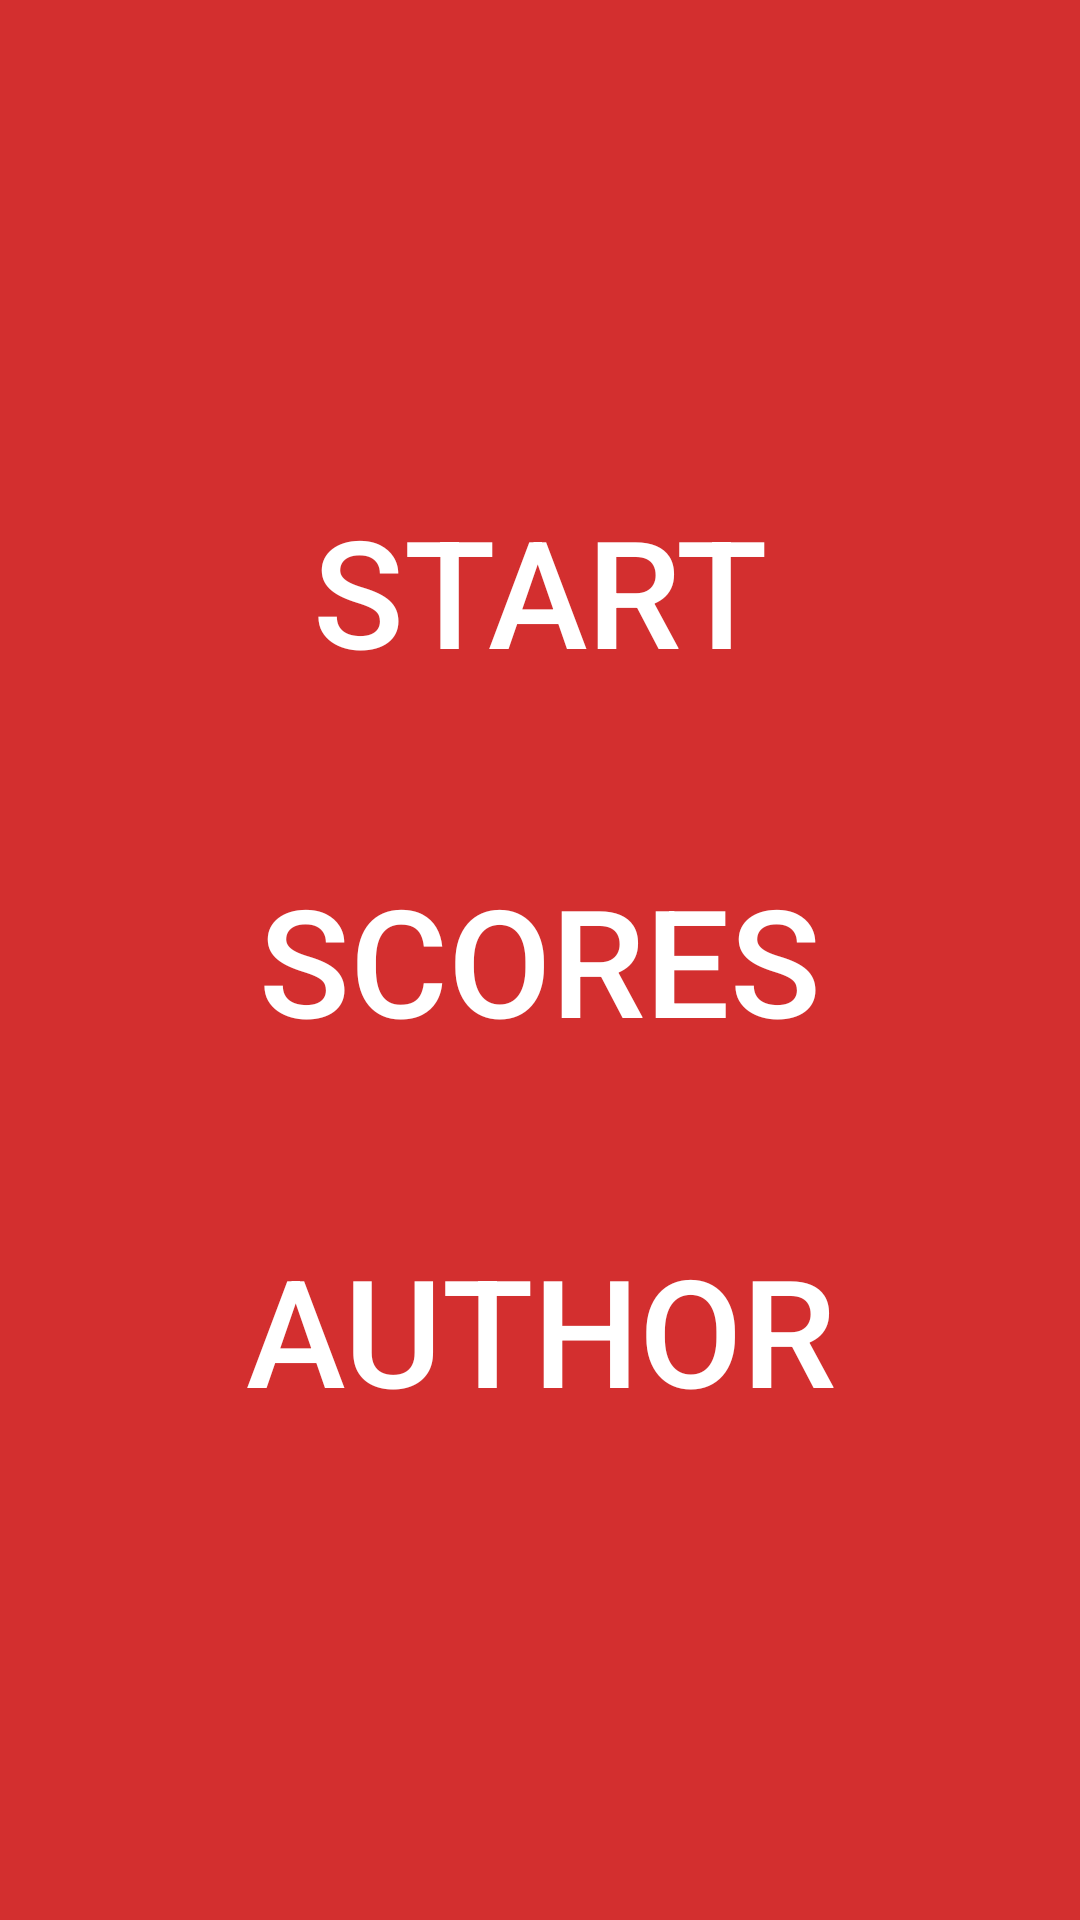

Layout XML and referenced resources for this Android screen:
<!-- AndroidManifest.xml: application theme AppTheme -->
<!-- res/layout/activity_menu.xml -->
<FrameLayout xmlns:android="http://schemas.android.com/apk/res/android"
    android:layout_width="match_parent"
    android:layout_height="match_parent"
    android:orientation="vertical"
    android:background="#D32F2F"
    android:textAlignment="center">

    <FrameLayout
        android:layout_width="match_parent"
        android:layout_height="333dp"
        android:orientation="vertical"
        android:textAlignment="center"
        android:layout_gravity="center"
        >
        <Button
            style="?android:buttonBarButtonStyle"
            android:id="@+id/newGame"
            android:layout_width="match_parent"
            android:layout_height="wrap_content"
            android:layout_gravity="top"
            android:textAllCaps="true"
            android:text="@string/new_game"
            android:textAlignment="center"
            android:textColor="@android:color/white"
            android:textSize="50sp" />

        <Button
            style="?android:buttonBarButtonStyle"
            android:id="@+id/recTable"
            android:layout_width="match_parent"
            android:layout_height="wrap_content"
            android:textAllCaps="true"
            android:textAlignment="center"
            android:layout_gravity="center"
            android:text="@string/recTable"
            android:textColor="@android:color/white"
            android:textSize="50sp" />

        <Button
            style="?android:buttonBarButtonStyle"
            android:id="@+id/about"
            android:onClick="clickAboutButton"
            android:textAllCaps="true"
            android:layout_width="match_parent"
            android:layout_height="wrap_content"
            android:layout_gravity="bottom"
            android:textAlignment="center"
            android:text="@string/about"
            android:textColor="@android:color/white"
            android:textSize="50sp" />
    </FrameLayout>
</FrameLayout>
<!-- resources referenced by this layout -->
<resources>
  <string name="about">Author</string>
  <string name="new_game">Start</string>
  <string name="recTable">Scores</string>
  <style name="AppTheme" parent="Theme.AppCompat.Light.DarkActionBar">
          <item name="colorPrimary">#D32F2F</item>
          <item name="colorPrimaryDark">#B71C1C</item>
          <item name="colorAccent">#AA00FF</item>
      </style>
</resources>
